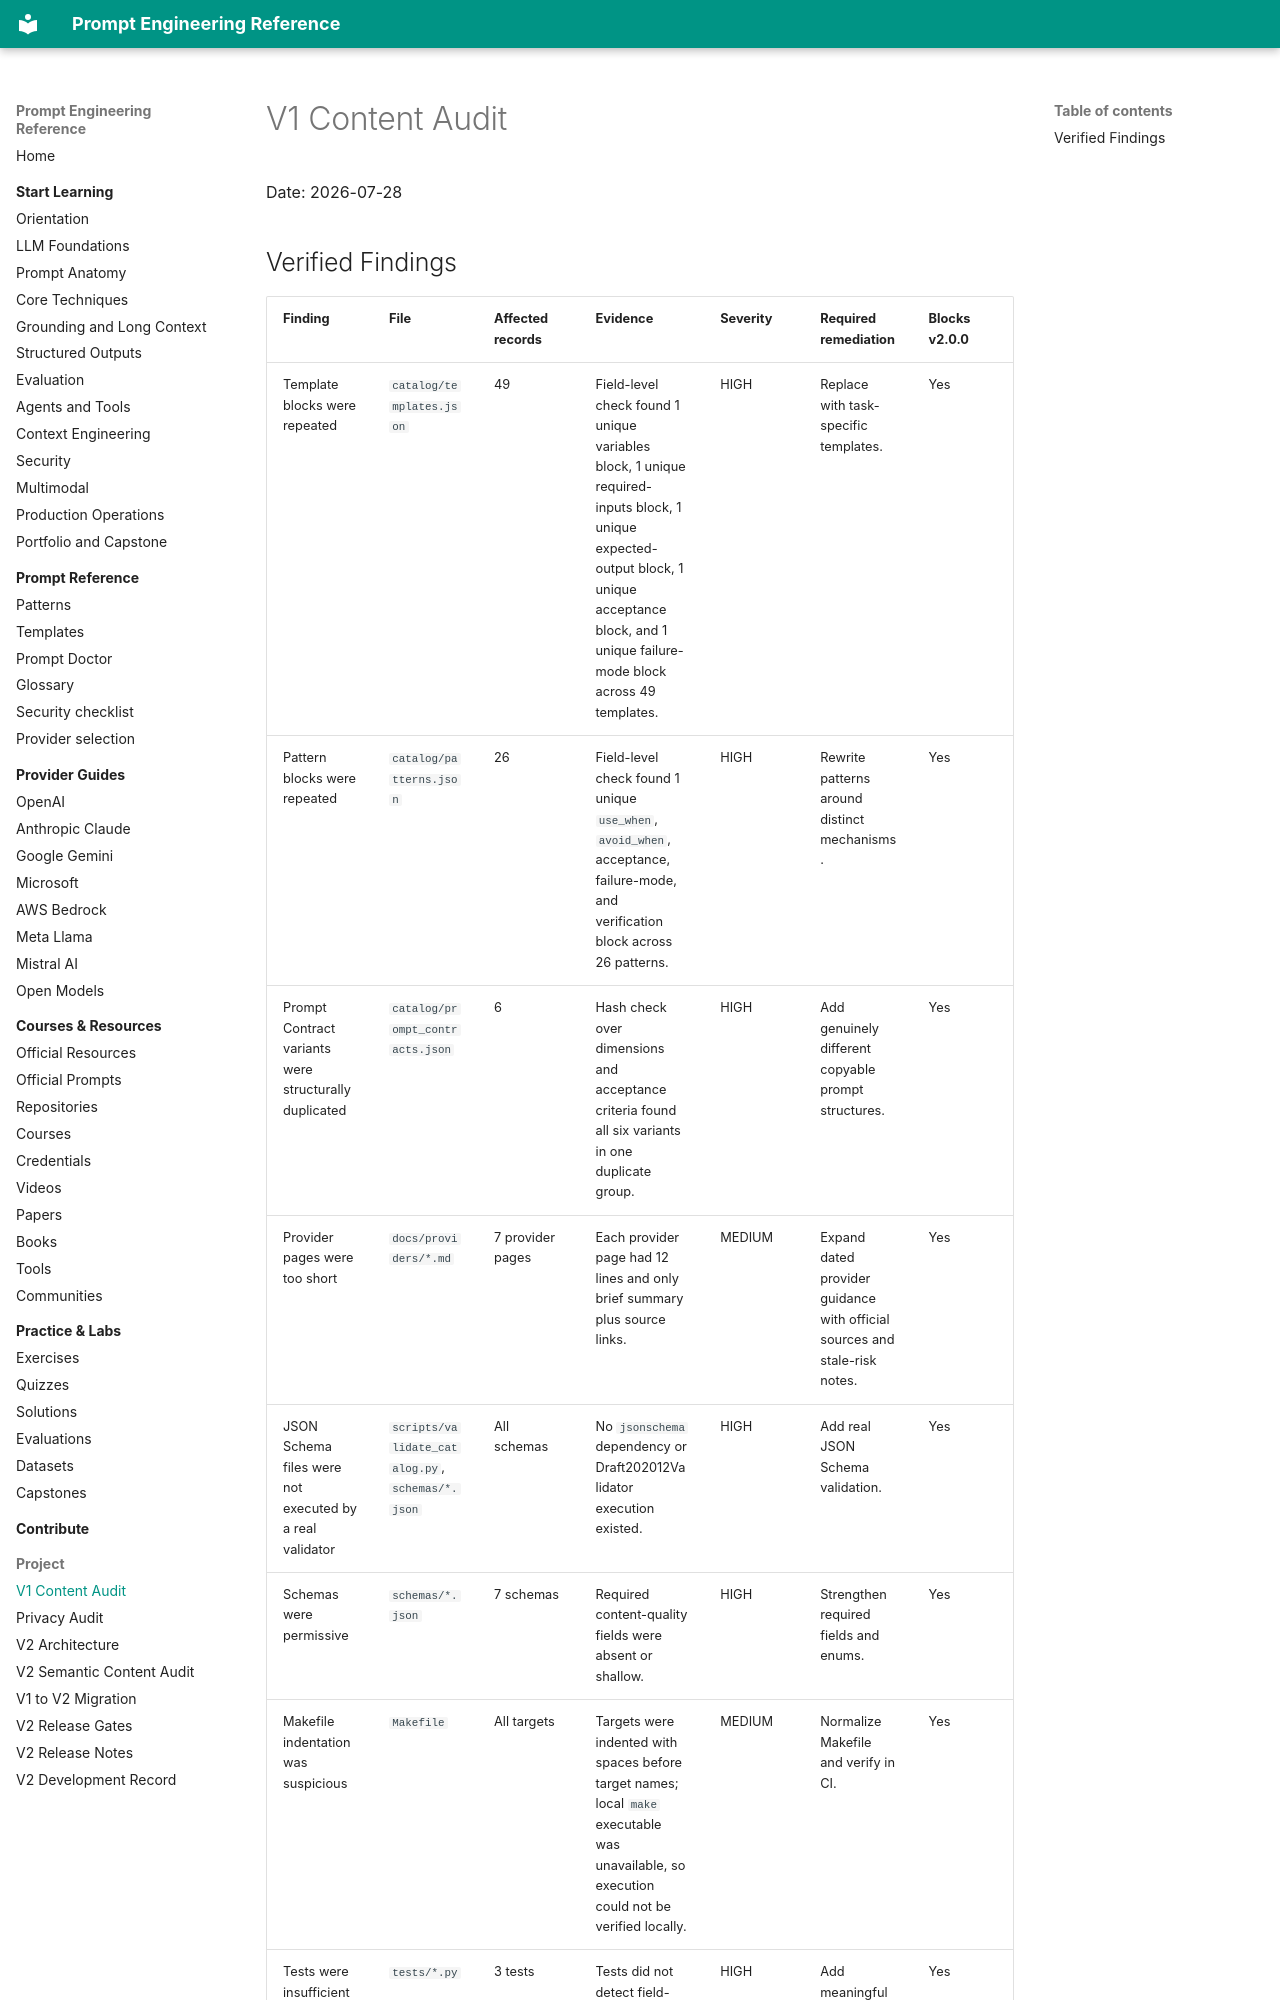

repository: MertGedik35/prompt-engineering-reference · page: project/v1-content-audit/index.html · generator: mkdocs

# V1 Content Audit

Date: 2026-07-28

## Verified Findings

| Finding | File | Affected records | Evidence | Severity | Required remediation | Blocks v2.0.0 |
| --- | --- | --- | --- | --- | --- | --- |
| Template blocks were repeated | `catalog/templates.json` | 49 | Field-level check found 1 unique variables block, 1 unique required-inputs block, 1 unique expected-output block, 1 unique acceptance block, and 1 unique failure-mode block across 49 templates. | HIGH | Replace with task-specific templates. | Yes |
| Pattern blocks were repeated | `catalog/patterns.json` | 26 | Field-level check found 1 unique `use_when`, `avoid_when`, acceptance, failure-mode, and verification block across 26 patterns. | HIGH | Rewrite patterns around distinct mechanisms. | Yes |
| Prompt Contract variants were structurally duplicated | `catalog/prompt_contracts.json` | 6 | Hash check over dimensions and acceptance criteria found all six variants in one duplicate group. | HIGH | Add genuinely different copyable prompt structures. | Yes |
| Provider pages were too short | `docs/providers/*.md` | 7 provider pages | Each provider page had 12 lines and only brief summary plus source links. | MEDIUM | Expand dated provider guidance with official sources and stale-risk notes. | Yes |
| JSON Schema files were not executed by a real validator | `scripts/validate_catalog.py`, `schemas/*.json` | All schemas | No `jsonschema` dependency or Draft202012Validator execution existed. | HIGH | Add real JSON Schema validation. | Yes |
| Schemas were permissive | `schemas/*.json` | 7 schemas | Required content-quality fields were absent or shallow. | HIGH | Strengthen required fields and enums. | Yes |
| Makefile indentation was suspicious | `Makefile` | All targets | Targets were indented with spaces before target names; local `make` executable was unavailable, so execution could not be verified locally. | MEDIUM | Normalize Makefile and verify in CI. | Yes |
| Tests were insufficient | `tests/*.py` | 3 tests | Tests did not detect field-level duplicati
